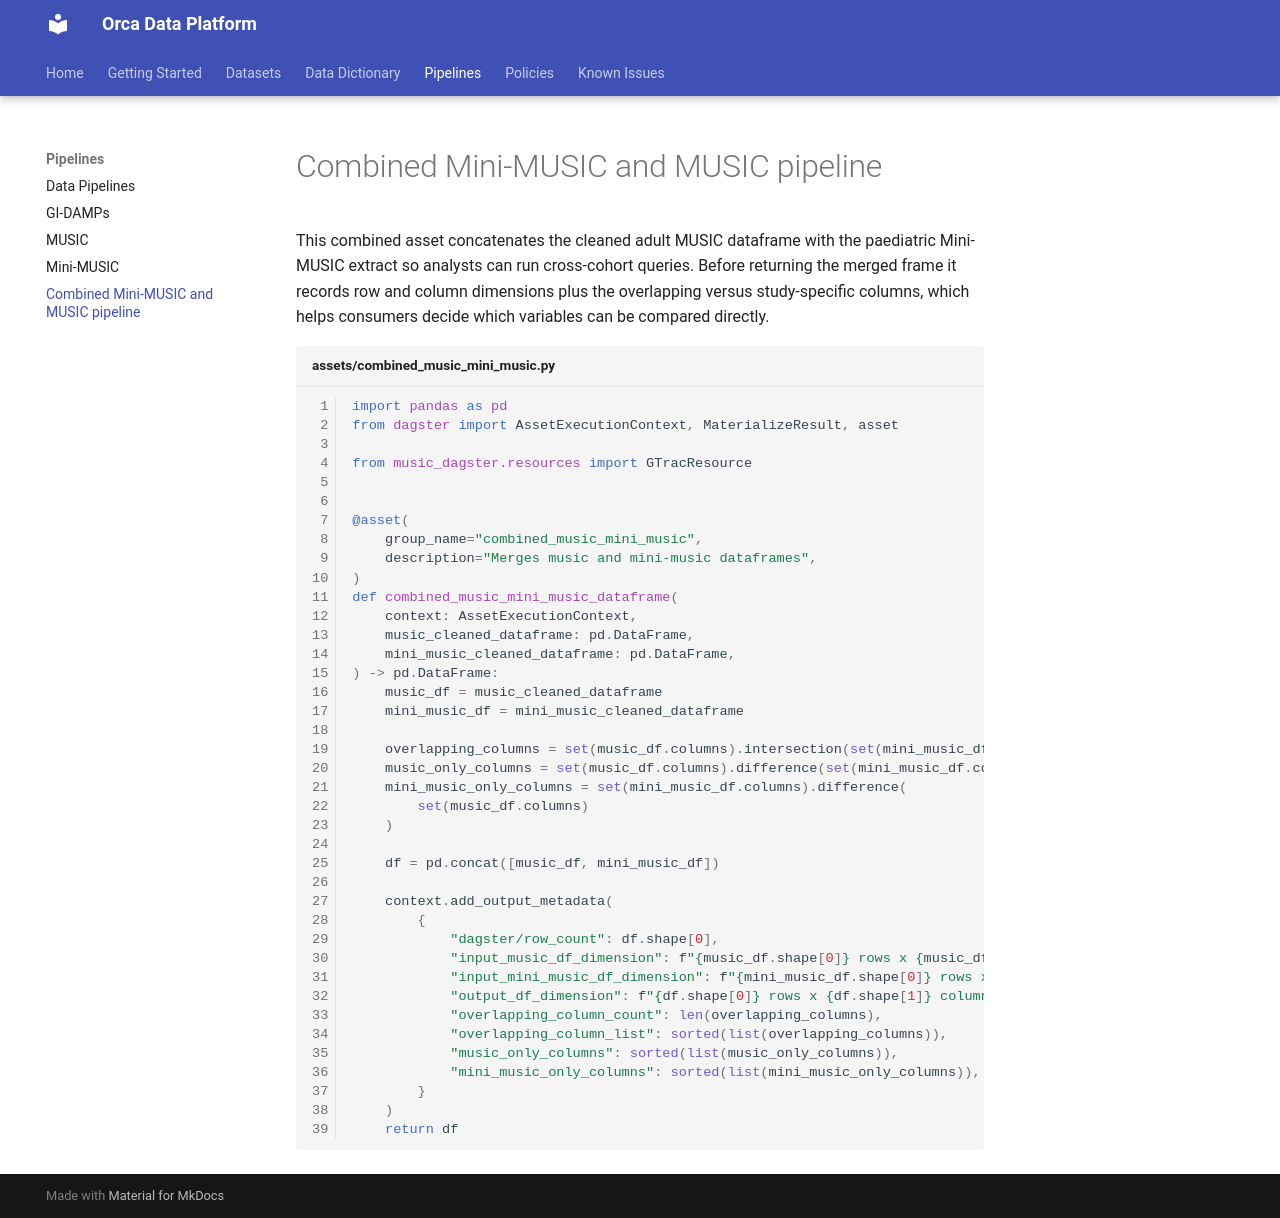

repository: shaunchuah/orca_docs · page: pipeline/combined_music/index.html · generator: mkdocs

# Combined Mini-MUSIC and MUSIC pipeline

This combined asset concatenates the cleaned adult MUSIC dataframe with the paediatric Mini-MUSIC extract so analysts can run cross-cohort queries. Before returning the merged frame it records row and column dimensions plus the overlapping versus study-specific columns, which helps consumers decide which variables can be compared directly.

```py title="assets/combined_music_mini_music.py"
import pandas as pd
from dagster import AssetExecutionContext, MaterializeResult, asset

from music_dagster.resources import GTracResource


@asset(
    group_name="combined_music_mini_music",
    description="Merges music and mini-music dataframes",
)
def combined_music_mini_music_dataframe(
    context: AssetExecutionContext,
    music_cleaned_dataframe: pd.DataFrame,
    mini_music_cleaned_dataframe: pd.DataFrame,
) -> pd.DataFrame:
    music_df = music_cleaned_dataframe
    mini_music_df = mini_music_cleaned_dataframe

    overlapping_columns = set(music_df.columns).intersection(set(mini_music_df.columns))
    music_only_columns = set(music_df.columns).difference(set(mini_music_df.columns))
    mini_music_only_columns = set(mini_music_df.columns).difference(
        set(music_df.columns)
    )

    df = pd.concat([music_df, mini_music_df])

    context.add_output_metadata(
        {
            "dagster/row_count": df.shape[0],
            "input_music_df_dimension": f"{music_df.shape[0]} rows x {music_df.shape[1]} columns",
            "input_mini_music_df_dimension": f"{mini_music_df.shape[0]} rows x {mini_music_df.shape[1]} columns",
            "output_df_dimension": f"{df.shape[0]} rows x {df.shape[1]} columns",
            "overlapping_column_count": len(overlapping_columns),
            "overlapping_column_list": sorted(list(overlapping_columns)),
            "music_only_columns": sorted(list(music_only_columns)),
            "mini_music_only_columns": sorted(list(mini_music_only_columns)),
        }
    )
    return df

```
